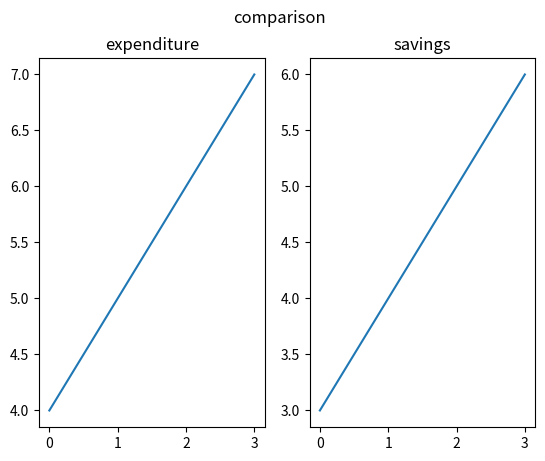

Here is the Python script that generated this plot:
import matplotlib.pyplot as plt
import numpy as np

#plot 1:
x = np.array([0,1,2,3])
y = np.array([4,5,6,7])

plt.subplot(1,2,1)
plt.plot(x,y)
plt.title("expenditure")

#plot 2:
x = np.array([0,1,2,3])
y = np.array([3,4,5,6])

plt.subplot(1,2,2)
plt.plot(x,y)
plt.title("savings")

plt.suptitle("comparison")
plt.show()
exit()